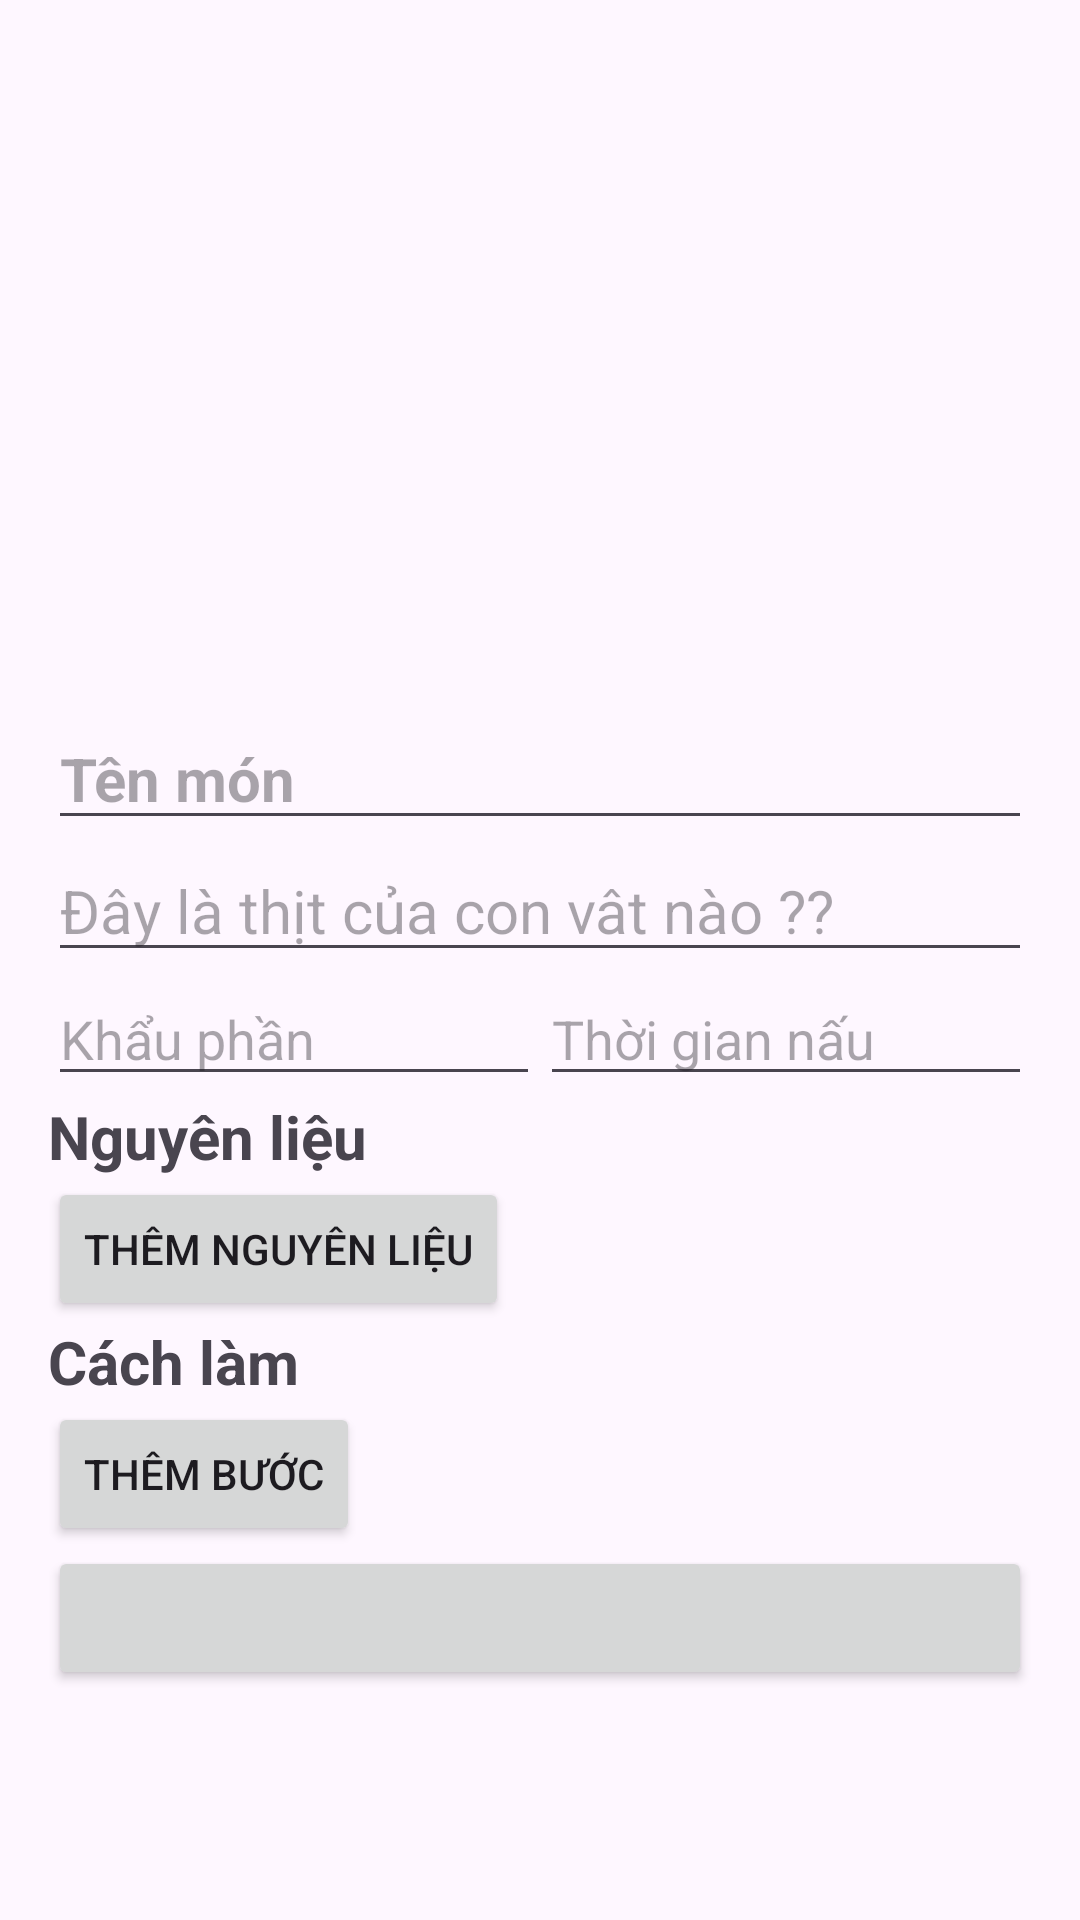

Write the Android layout XML for this screen, with the resource values it uses.
<!-- AndroidManifest.xml: application theme Theme.DoAnNgon -->
<!-- res/layout/fragment_ct_themmon.xml -->
<?xml version="1.0" encoding="utf-8"?>
<FrameLayout xmlns:android="http://schemas.android.com/apk/res/android"
    xmlns:tools="http://schemas.android.com/tools"
    android:layout_width="match_parent"
    android:layout_height="match_parent"
    tools:context=".Fragmet.ct_themmon">
    <ScrollView
        android:layout_width="match_parent"
        android:layout_height="match_parent">

        <LinearLayout
            android:layout_width="match_parent"
            android:layout_height="wrap_content"
            android:orientation="vertical"
            android:padding="16dp">

            <ImageButton
                android:id="@+id/recipe_image"
                android:layout_width="match_parent"
                android:layout_height="200dp"
                android:background="@drawable/ic_add_a_photo"
                android:contentDescription="Recipe Image"
                android:scaleType="centerCrop" />

            <EditText
                android:id="@+id/recipe_title"
                android:layout_width="match_parent"
                android:layout_height="wrap_content"
                android:hint="Tên món"
                android:layout_marginTop="20dp"
                android:textSize="20dp"
                android:textStyle="bold"
                />

            <EditText
                    android:id="@+id/recipe_description"
                android:layout_width="match_parent"
                android:layout_height="wrap_content"
                android:hint="Đây là thịt của con vât nào ??"
                android:textSize="20dp"
                />

            <LinearLayout
                android:layout_width="match_parent"
                android:layout_height="wrap_content"
                android:orientation="horizontal"
                android:weightSum="2">

                <EditText
                    android:id="@+id/servings"
                    android:layout_width="0dp"
                    android:layout_height="wrap_content"
                    android:layout_weight="1"
                    android:hint="Khẩu phần" />

                <EditText
                    android:id="@+id/cooking_time"
                    android:layout_width="0dp"
                    android:layout_height="wrap_content"
                    android:layout_weight="1"
                    android:hint="Thời gian nấu" />
            </LinearLayout>

            <TextView
                android:layout_width="match_parent"
                android:layout_height="wrap_content"
                android:text="Nguyên liệu"
                android:textStyle="bold"
                android:textSize="20dp"
                />

            <LinearLayout
                android:id="@+id/ingredients_container"
                android:layout_width="match_parent"
                android:layout_height="wrap_content"
                android:orientation="vertical" />

            <Button
                android:id="@+id/add_ingredient"
                android:layout_width="wrap_content"
                android:layout_height="wrap_content"
                android:text="Thêm nguyên liệu" />

            <TextView
                android:layout_width="match_parent"
                android:layout_height="wrap_content"
                android:text="Cách làm"
                android:textStyle="bold"
                android:textSize="20dp"
                />

            <LinearLayout
                android:id="@+id/steps_container"
                android:layout_width="match_parent"
                android:layout_height="wrap_content"
                android:orientation="vertical" />


            <Button
                android:id="@+id/add_step"
                android:layout_width="wrap_content"
                android:layout_height="wrap_content"
                android:text="Thêm bước" />

            <Button
                android:id="@+id/save_button"
                android:layout_width="match_parent"
                android:layout_height="wrap_content"
                android:text="" />


        </LinearLayout>
    </ScrollView>


</FrameLayout>
<!-- resources referenced by this layout -->
<resources>
  <style name="Theme.DoAnNgon" parent="Base.Theme.DoAnNgon" />
  <style name="Base.Theme.DoAnNgon" parent="Theme.Material3.DayNight.NoActionBar">
          
          
      </style>
</resources>
